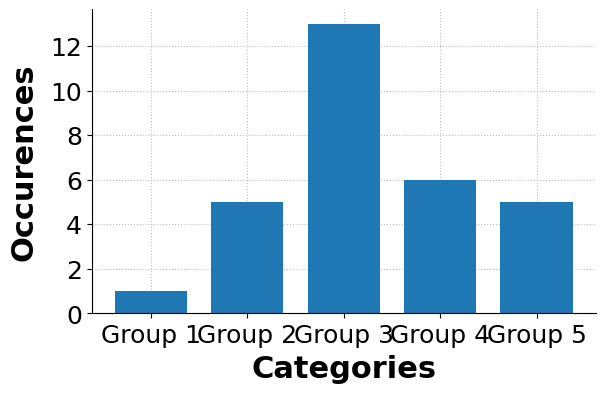

Here is the Python script that generated this plot:
#! /usr/bin/env python 

from numpy import *    
import scipy
from matplotlib.pyplot import * # Grab MATLAB plotting functions
from scipy.integrate import odeint


# The data
categories = [10,30,50,70,90] # [Group 1, Group 2, Group 3, Group 4, Group 5]
occurences = [1,5,13,6,5]

# Plot the response#   Many of these setting could also be made default by the .matplotlibrc file
fig = figure(figsize=(6,4))
ax = gca()
subplots_adjust(bottom=0.2,left=0.12,top=0.96,right=0.96)
setp(ax.get_ymajorticklabels(),family='CMU Serif',fontsize=18)
setp(ax.get_xmajorticklabels(),family='CMU Serif',fontsize=18)
ax.spines['right'].set_color('none')
ax.spines['top'].set_color('none')
ax.xaxis.set_ticks_position('bottom')
ax.yaxis.set_ticks_position('left')
ax.grid(True,linestyle=':',color='0.75')
ax.set_axisbelow(True)

xlabel(r'Categories',family='CMU Serif',fontsize=22,weight='bold',labelpad=5)
ylabel(r'Occurences',family='CMU Serif',fontsize=22,weight='bold',labelpad=8)


bar(categories,occurences,width=15, align='center')

xticks([10,30,50,70,90],['Group 1', 'Group 2', 'Group 3', 'Group 4', 'Group 5'])

# Uncomment below to add a legend if necesssary
# leg = legend(loc='upper right', fancybox=True)
# ltext  = leg.get_texts() 
# setp(ltext,family='CMU Serif',fontsize=16)

# save the figure as a high-res pdf in the current folder
# savefig('Distribution_Template.pdf',dpi=600)

# save the figure as a svg, for editing in a vector graphics program
# savefig('Distribution_Template.svg')


# show the figure
show()